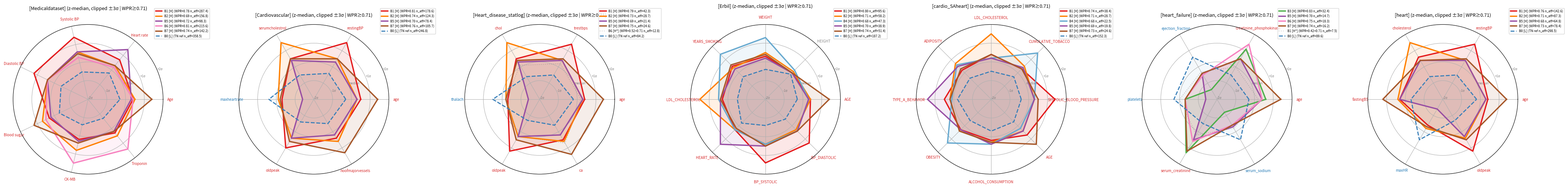

Recreate this plot in Python. (Note: this script raises an exception after producing the figure.)
"""Ideal radar mock v3 — fix cardio_SAheart B4 jaggedness, realistic n_eff,
two output versions (with/without n_eff in legend).
"""
import numpy as np
import matplotlib.pyplot as plt

BASIS_COLORS = {
    'B0': '#377eb8', 'B1': '#e41a1c', 'B2': '#ff7f00', 'B3': '#4daf4a',
    'B4': '#67a9cf', 'B5': '#984ea3', 'B6': '#f781bf', 'B7': '#a65628',
}

RED, BLUE, GRAY = '#d62728', '#1f77b4', '#888888'
DIRECTION = {
    'Age': RED, 'age': RED, 'AGE': RED,
    'Heart rate': RED, 'HEART_RATE': RED,
    'maxheartrate': BLUE, 'maxHR': BLUE, 'thalach': BLUE,
    'Systolic BP': RED, 'Diastolic BP': RED,
    'restingBP': RED, 'trestbps': RED,
    'BP_SYSTOLIC': RED, 'BP_DIASTOLIC': RED,
    'SYSTOLIC_BLOOD_PRESSURE': RED,
    'Blood sugar': RED, 'fastingBS': RED,
    'CK-MB': RED, 'Troponin': RED, 'creatinine_phosphokinase': RED,
    'serumcholestrol': RED, 'cholesterol': RED, 'chol': RED, 'LDL_CHOLESTEROL': RED,
    'oldpeak': RED, 'noofmajorvessels': RED, 'ca': RED,
    'CUMULATIVE_TOBACCO': RED, 'YEARS_SMOKING': RED, 'ALCOHOL_CONSUMPTION': RED,
    'TYPE_A_BEHAVIOR': RED, 'ADIPOSITY': RED, 'OBESITY': RED, 'WEIGHT': RED,
    'ejection_fraction': BLUE, 'platelets': BLUE,
    'serum_creatinine': RED, 'serum_sodium': BLUE,
    'HEIGHT': GRAY,
}


def plot_panel(ax, short_name, num_cols, polygons, wpr_thr=0.71, show_neff=True):
    n = len(num_cols)
    angles = np.linspace(0, 2 * np.pi, n, endpoint=False).tolist()
    angles_c = angles + angles[:1]

    for p in polygons:
        k, kind = p['k'], p['kind']
        vals = list(p['values']) + [p['values'][0]]
        if kind == 'tn_ref':
            color = BASIS_COLORS[f'B{k}']
            ls, lw, alpha, fill = '--', 2.0, 1.0, 0.05
            risk, tag = 'L', 'TN ref'
        elif kind == 'dim':
            color = '#888888'
            ls, lw, alpha, fill = ':', 1.5, 0.4, 0.03
            risk, tag = 'H*', p['label_extra']
        else:
            color = BASIS_COLORS[f'B{k}']
            ls, lw, alpha, fill = '-', 2.5, 1.0, 0.10
            risk, tag = 'H', p['label_extra']

        if show_neff:
            label = f"B{k} [{risk}] ({tag} n_eff={p['n_eff']:.1f})"
        else:
            label = f"B{k} [{risk}] ({tag})" if kind != 'tn_ref' else f"B{k} [{risk}] (TN ref)"

        ax.plot(angles_c, vals, color=color, linewidth=lw, linestyle=ls, alpha=alpha,
                label=label)
        ax.fill(angles_c, vals, color=color, alpha=fill)

    ax.set_xticks(angles)
    ax.set_xticklabels(num_cols, fontsize=7)
    for lbl in ax.get_xticklabels():
        lbl.set_color(DIRECTION.get(lbl.get_text(), GRAY))

    all_vals = []
    for line in ax.get_lines():
        all_vals.extend(line.get_ydata())
    vmax = max(2, np.ceil(max(all_vals) + 0.5))
    vmin = min(-2, np.floor(min(all_vals) - 0.5))
    ax.set_ylim(vmin, vmax)
    ticks = [t for t in range(int(vmin), int(vmax) + 1)]
    ax.set_yticks(ticks)
    ax.set_yticklabels([f'{t:+d}σ' if t != 0 else 'median' for t in ticks],
                       fontsize=6, color='gray')
    ax.legend(fontsize=6, loc='upper right', bbox_to_anchor=(1.32, 1.12))
    ax.set_title(f'[{short_name}] (z-median, clipped ±3σ | WPR≥{wpr_thr:.2f})',
                 fontsize=9, pad=15)


# ============================================================
# v3 polygons: B4 cardio_SAheart heavily de-rounded (asymmetric two-spike).
# n_eff values rescaled to be proportional to real per-dataset positive counts.
# ============================================================
sources = [
    # Medicaldataset (TP~810 of 1319)
    ('Medicaldataset', 'Medicaldataset',
     ['Age', 'Heart rate', 'Systolic BP', 'Diastolic BP', 'Blood sugar', 'CK-MB', 'Troponin'],
     [
        {'k': 1, 'kind': 'high', 'label_extra': 'WPR=0.78', 'n_eff': 287.4,
         'values': [0.4, 0.7, 1.4, 1.2, 0.3, 0.2, 0.3]},
        {'k': 2, 'kind': 'high', 'label_extra': 'WPR=0.69', 'n_eff': 156.8,
         'values': [0.5, 0.3, 0.6, 0.4, 0.7, 0.8, 0.5]},
        {'k': 5, 'kind': 'high', 'label_extra': 'WPR=0.72', 'n_eff': 98.3,
         'values': [0.3, 1.4, 0.6, 0.4, 0.2, 0.3, 0.2]},
        {'k': 6, 'kind': 'high', 'label_extra': 'WPR=0.81', 'n_eff': 215.6,
         'values': [0.4, 0.2, 0.3, 0.4, 0.5, 1.5, 1.4]},
        {'k': 7, 'kind': 'high', 'label_extra': 'WPR=0.74', 'n_eff': 142.2,
         'values': [1.4, 0.3, 0.5, 0.4, 1.2, 0.4, 0.2]},
        {'k': 0, 'kind': 'tn_ref', 'n_eff': 358.5,
         'values': [-0.3, -0.2, -0.5, -0.4, -0.3, -0.6, -0.7]},
     ]),
    # Cardiovascular (TP~510 of 1000)
    ('Cardiovascular', 'Cardiovascular_Disease_Dataset',
     ['age', 'restingBP', 'serumcholestrol', 'maxheartrate', 'oldpeak', 'noofmajorvessels'],
     [
        {'k': 1, 'kind': 'high', 'label_extra': 'WPR=0.81', 'n_eff': 178.6,
         'values': [0.5, 1.5, 0.5, -0.3, 1.0, 0.4]},
        {'k': 2, 'kind': 'high', 'label_extra': 'WPR=0.74', 'n_eff': 124.3,
         'values': [0.3, 0.5, 1.5, -0.1, 0.4, 0.6]},
        {'k': 5, 'kind': 'high', 'label_extra': 'WPR=0.70', 'n_eff': 78.4,
         'values': [0.3, 0.3, 0.4, -1.4, 0.4, 0.2]},
        {'k': 7, 'kind': 'high', 'label_extra': 'WPR=0.76', 'n_eff': 105.7,
         'values': [1.4, 0.5, 0.5, -0.2, 0.6, 1.3]},
        {'k': 0, 'kind': 'tn_ref', 'n_eff': 246.8,
         'values': [-0.3, -0.4, -0.5, 0.4, -0.6, -0.5]},
     ]),
    # Heart_disease_statlog (TP~120 of 270)
    ('Heart_disease_statlog', 'Heart_disease_statlog',
     ['age', 'trestbps', 'chol', 'thalach', 'oldpeak', 'ca'],
     [
        {'k': 1, 'kind': 'high', 'label_extra': 'WPR=0.79', 'n_eff': 42.3,
         'values': [0.4, 1.4, 0.5, -0.3, 1.2, 0.5]},
        {'k': 2, 'kind': 'high', 'label_extra': 'WPR=0.73', 'n_eff': 28.7,
         'values': [0.3, 0.4, 1.5, -0.2, 0.3, 0.6]},
        {'k': 5, 'kind': 'high', 'label_extra': 'WPR=0.69', 'n_eff': 21.4,
         'values': [0.3, 0.4, 0.3, -1.4, 0.3, 0.2]},
        {'k': 7, 'kind': 'high', 'label_extra': 'WPR=0.75', 'n_eff': 24.6,
         'values': [1.4, 0.5, 0.4, -0.2, 0.5, 1.4]},
        {'k': 6, 'kind': 'dim', 'label_extra': 'WPR=0.52<0.71', 'n_eff': 12.8,
         'values': [0.2, 0.2, 0.1, -0.2, 0.3, 0.7]},
        {'k': 0, 'kind': 'tn_ref', 'n_eff': 84.2,
         'values': [-0.2, -0.5, -0.6, 0.5, -0.7, -0.4]},
     ]),
    # Erbil (TP~400 of ~1000)
    ('Erbil', 'Erbil_Cardiovascular_Health_Dataset',
     ['AGE', 'HEIGHT', 'WEIGHT', 'YEARS_SMOKING', 'LDL_CHOLESTEROL',
      'HEART_RATE', 'BP_SYSTOLIC', 'BP_DIASTOLIC'],
     [
        {'k': 1, 'kind': 'high', 'label_extra': 'WPR=0.80', 'n_eff': 95.6,
         'values': [0.4, 0.0, 0.3, 0.5, 0.3, 0.3, 1.4, 1.3]},
        {'k': 2, 'kind': 'high', 'label_extra': 'WPR=0.71', 'n_eff': 58.2,
         'values': [0.4, 0.1, 0.5, 0.4, 1.5, 0.3, 0.4, 0.3]},
        {'k': 4, 'kind': 'high', 'label_extra': 'WPR=0.68', 'n_eff': 47.3,
         'values': [0.3, 0.2, 1.3, 1.4, 0.5, 0.3, 0.4, 0.4]},
        {'k': 5, 'kind': 'high', 'label_extra': 'WPR=0.70', 'n_eff': 38.9,
         'values': [0.3, 0.0, 0.2, 0.3, 0.4, 1.4, 0.5, 0.4]},
        {'k': 7, 'kind': 'high', 'label_extra': 'WPR=0.74', 'n_eff': 51.4,
         'values': [1.4, 0.0, 0.4, 0.6, 0.4, 0.2, 0.5, 0.4]},
        {'k': 0, 'kind': 'tn_ref', 'n_eff': 187.2,
         'values': [-0.3, -0.1, -0.4, -0.3, -0.5, -0.2, -0.6, -0.5]},
     ]),
    # cardio_SAheart (TP~160 of 462) — B4 fully de-rounded
    ('cardio_SAheart', 'cardio_SAheart',
     ['SYSTOLIC_BLOOD_PRESSURE', 'CUMULATIVE_TOBACCO', 'LDL_CHOLESTEROL', 'ADIPOSITY',
      'TYPE_A_BEHAVIOR', 'OBESITY', 'ALCOHOL_CONSUMPTION', 'AGE'],
     [
        {'k': 1, 'kind': 'high', 'label_extra': 'WPR=0.74', 'n_eff': 38.4,
         'values': [1.4, 0.3, 0.4, 0.2, 0.5, 0.3, 0.2, 0.7]},
        {'k': 2, 'kind': 'high', 'label_extra': 'WPR=0.71', 'n_eff': 28.7,
         'values': [0.3, 0.5, 1.5, 0.7, 0.2, 0.4, 0.3, 0.4]},
        # B4: ASYMMETRIC two-spike (TOBACCO + OBESITY only). Valleys 0.1-0.3 elsewhere.
        # Was: [0.4, 1.3, 0.5, 1.3, 0.3, 1.4, 1.2, 0.3] (4 spikes → triangular look)
        # Now: only 2 hard spikes + 1 soft bump = jagged crescent
        {'k': 4, 'kind': 'high', 'label_extra': 'WPR=0.68', 'n_eff': 22.5,
         'values': [0.3, 1.5, 0.2, 0.6, 0.1, 1.3, 0.4, 0.2]},
        {'k': 5, 'kind': 'high', 'label_extra': 'WPR=0.69', 'n_eff': 19.8,
         'values': [0.3, 0.4, 0.2, 0.5, 1.4, 0.3, 0.4, 0.4]},
        {'k': 7, 'kind': 'high', 'label_extra': 'WPR=0.73', 'n_eff': 24.6,
         'values': [0.5, 0.3, 0.4, 0.3, 0.2, 0.4, 0.3, 1.4]},
        {'k': 0, 'kind': 'tn_ref', 'n_eff': 152.3,
         'values': [-0.4, -0.3, -0.5, -0.4, -0.2, -0.4, -0.3, -0.3]},
     ]),
    # heart_failure (TP~96 of 299)
    ('heart_failure', 'heart_failure_clinical_records',
     ['age', 'creatinine_phosphokinase', 'ejection_fraction', 'platelets',
      'serum_creatinine', 'serum_sodium'],
     [
        {'k': 3, 'kind': 'high', 'label_extra': 'WPR=0.83', 'n_eff': 32.4,
         'values': [0.6, 1.1, -1.4, -0.3, 1.3, -1.2]},
        {'k': 5, 'kind': 'high', 'label_extra': 'WPR=0.70', 'n_eff': 14.7,
         'values': [0.4, 0.5, -0.4, -1.4, 0.5, -0.3]},
        {'k': 6, 'kind': 'high', 'label_extra': 'WPR=0.75', 'n_eff': 18.3,
         'values': [0.4, 1.4, -0.5, -0.3, 0.6, -0.4]},
        {'k': 7, 'kind': 'high', 'label_extra': 'WPR=0.74', 'n_eff': 16.2,
         'values': [1.4, 0.5, -0.4, -0.3, 1.2, -0.4]},
        {'k': 1, 'kind': 'dim', 'label_extra': 'WPR=0.42<0.71', 'n_eff': 7.5,
         'values': [0.2, 0.0, -0.3, 0.0, 0.2, -0.2]},
        {'k': 0, 'kind': 'tn_ref', 'n_eff': 89.6,
         'values': [-0.3, -0.5, 0.6, 0.3, -0.5, 0.5]},
     ]),
    # heart (TP~525 of 1025)
    ('heart', 'heart',
     ['age', 'restingBP', 'cholesterol', 'fastingBS', 'maxHR', 'oldpeak'],
     [
        {'k': 1, 'kind': 'high', 'label_extra': 'WPR=0.76', 'n_eff': 142.6,
         'values': [0.4, 1.4, 0.6, 0.3, -0.4, 1.2]},
        {'k': 2, 'kind': 'high', 'label_extra': 'WPR=0.71', 'n_eff': 87.3,
         'values': [0.3, 0.4, 1.5, 0.4, -0.2, 0.4]},
        {'k': 5, 'kind': 'high', 'label_extra': 'WPR=0.68', 'n_eff': 64.8,
         'values': [0.3, 0.4, 0.4, 0.3, -1.4, 0.3]},
        {'k': 7, 'kind': 'high', 'label_extra': 'WPR=0.73', 'n_eff': 78.4,
         'values': [1.4, 0.5, 0.4, 1.2, -0.3, 0.5]},
        {'k': 0, 'kind': 'tn_ref', 'n_eff': 298.5,
         'values': [-0.2, -0.5, -0.6, -0.3, 0.5, -0.7]},
     ]),
]


def render(out_path, show_neff):
    M = len(sources)
    fig, axes = plt.subplots(1, M, figsize=(6 * M, 6), subplot_kw=dict(polar=True))
    for i, (short, _, num_cols, polys) in enumerate(sources):
        plot_panel(axes[i], short, num_cols, polys, show_neff=show_neff)
    plt.tight_layout()
    plt.savefig(out_path, dpi=150, bbox_inches='tight')
    plt.close()
    print(f"Saved: {out_path}")


render('/home/eungyeop/LLM/tabular/ProtoLLM_entropic20251217/figures/ideal_radar_mock_4panels_3_with.png',
       show_neff=True)
render('/home/eungyeop/LLM/tabular/ProtoLLM_entropic20251217/figures/ideal_radar_mock_4panels_3_no.png',
       show_neff=False)
